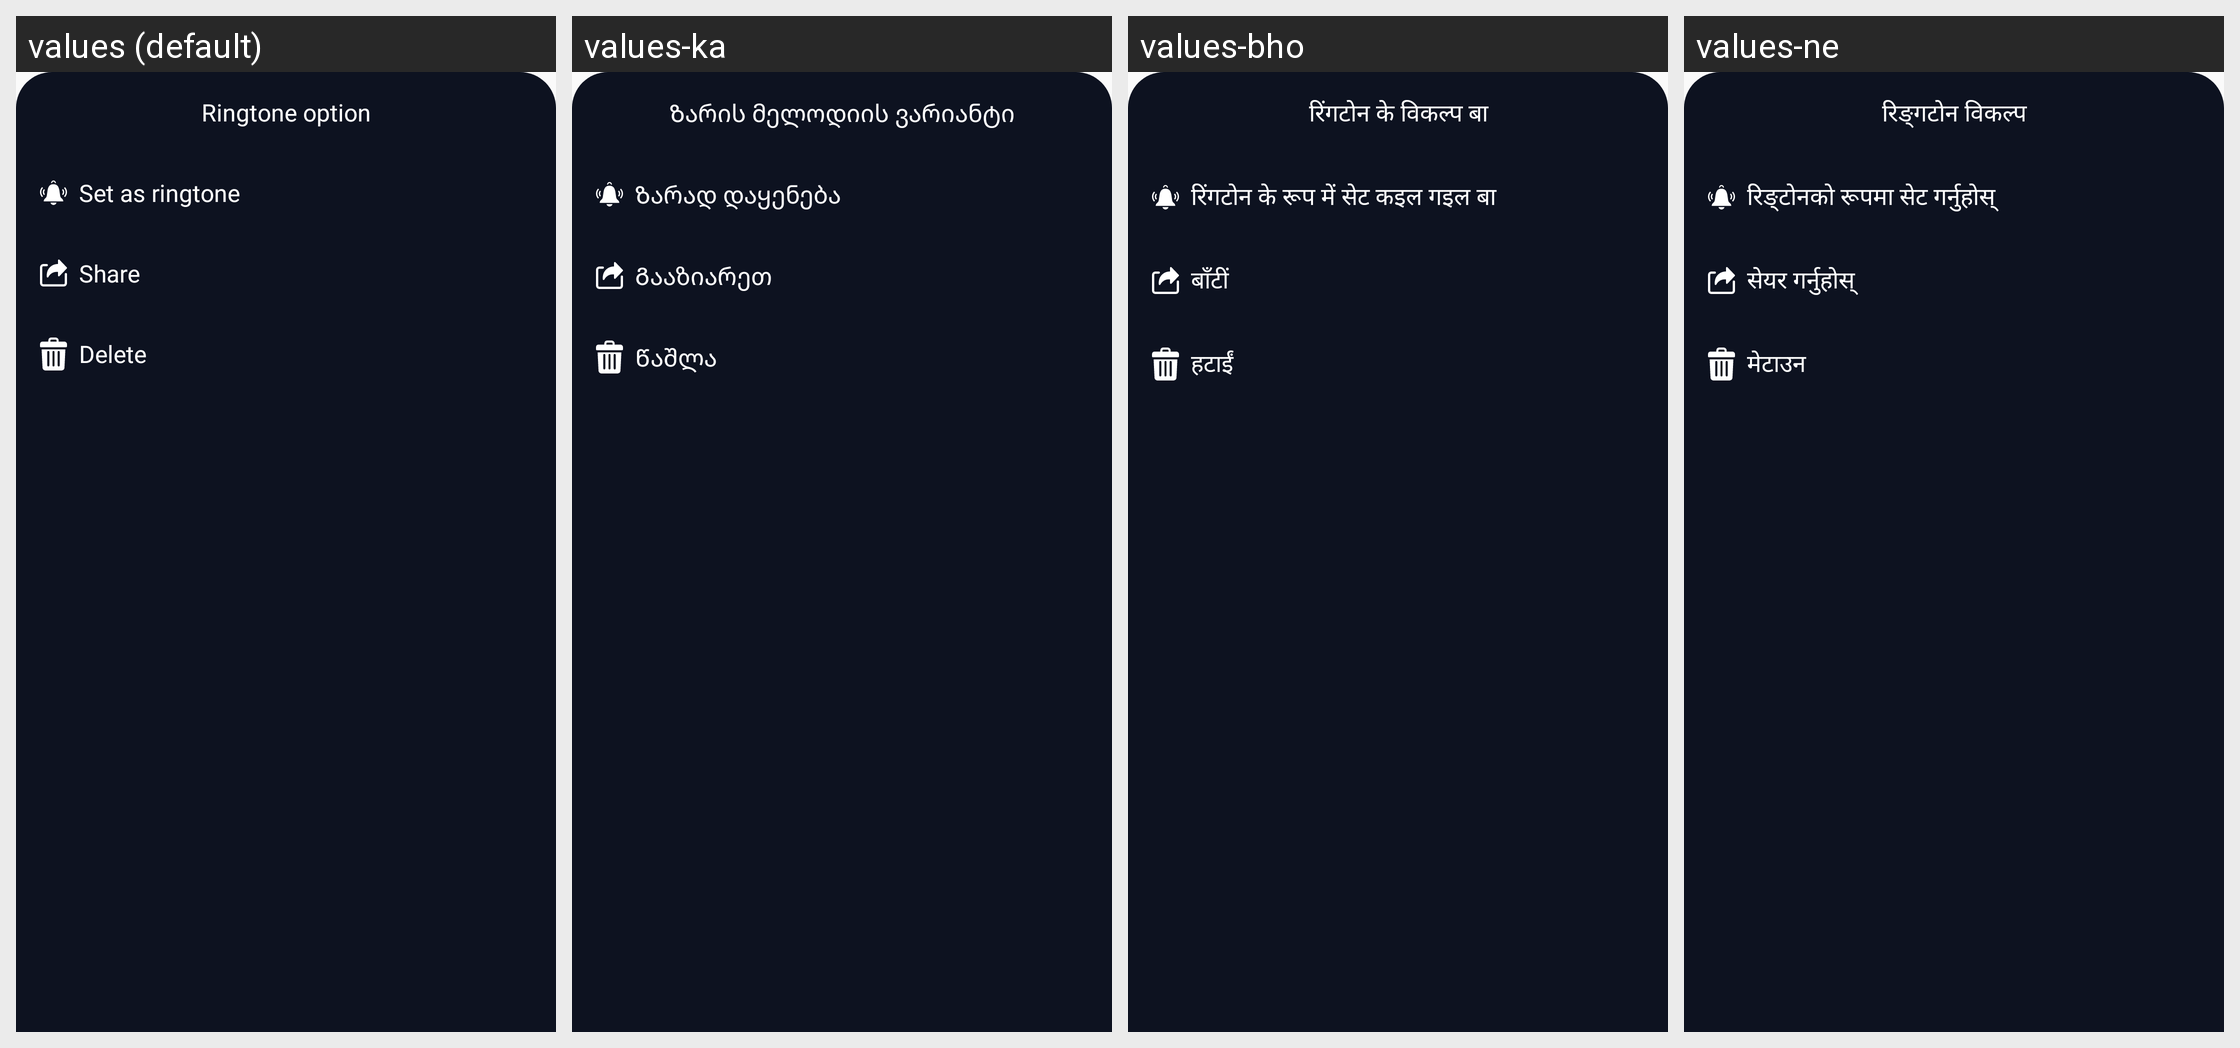

This grid shows one Android layout under several languages. Give, for every string resource on the screen, its name, the default text and each shown locale's text.
Android screen res/layout/layout_bottom_sheet_ringtone.xml rendered under 4 locales, left to right: values (default), values-ka, values-bho, values-ne. Device: Nexus 5 (rendered at 1080×1920; each locale shown at half size, 540×960, under a caption strip naming it); theme AppTheme.
Other locales in the repository, not shown: values-af, values-am, values-ar, values-as, values-ay, values-az, values-be, values-bg, values-bm, values-bn, values-bs, values-ca, values-ceb, values-ckb, values-co, values-cs, values-cy, values-da, values-de, values-doi, values-dv, values-ee, values-el, values-en, values-eo, values-es, values-et, values-eu, values-fa, values-fi, values-fr, values-fy, values-ga, values-gd, values-gl, values-gn, values-gu, values-ha, values-haw, values-hi, values-hmn, values-hr, values-ht, values-hu, values-hy, values-id, values-ig, values-ilo, values-is, values-it, values-iw, values-ja, values-jw, values-kk, values-km, values-kn, values-ko, values-kri, values-ku, values-ky, values-la, values-lb, values-lg, values-ln, values-lo, values-lt, values-lus, values-lv, values-mai, values-mg, values-mi, values-mk, values-ml, values-mn, values-mr, values-ms, values-mt, values-my, values-nl, values-no, values-nso, values-ny, values-om, values-or, values-pa, values-pl, values-ps, values-pt, values-qu, values-ro, values-ru, values-rw, values-sa, values-sd, values-si, values-sk, values-sl, values-sm, values-sn, values-so, values-sq, values-sr, values-st, values-su, values-sv, values-sw, values-ta, values-te, values-tg, values-th, values-ti, values-tk, values-tl, values-tr, values-ts, values-tt, values-tw, values-ug, values-uk, values-ur, values-uz, values-vi, values-xh, values-yi, values-yo, values-zh-rCN, values-zh-rTW, values-zu.
Strings drawn on this screen, with the default value and each locale's value (text and hints the layout hard-codes, and strings that could not be matched under every locale, appear in the picture but are not listed):

ringtone_option
  values: Ringtone option
  values-ka: Ზარის მელოდიის ვარიანტი
  values-bho: रिंगटोन के विकल्प बा
  values-ne: रिङ्गटोन विकल्प

set_ringtone
  values: Set as ringtone
  values-ka: Ზარად დაყენება
  values-bho: रिंगटोन के रूप में सेट कइल गइल बा
  values-ne: रिङ्टोनको रूपमा सेट गर्नुहोस्

share
  values: Share
  values-ka: Გააზიარეთ
  values-bho: बाँटीं
  values-ne: सेयर गर्नुहोस्

delete
  values: Delete
  values-ka: Წაშლა
  values-bho: हटाईं
  values-ne: मेटाउन
